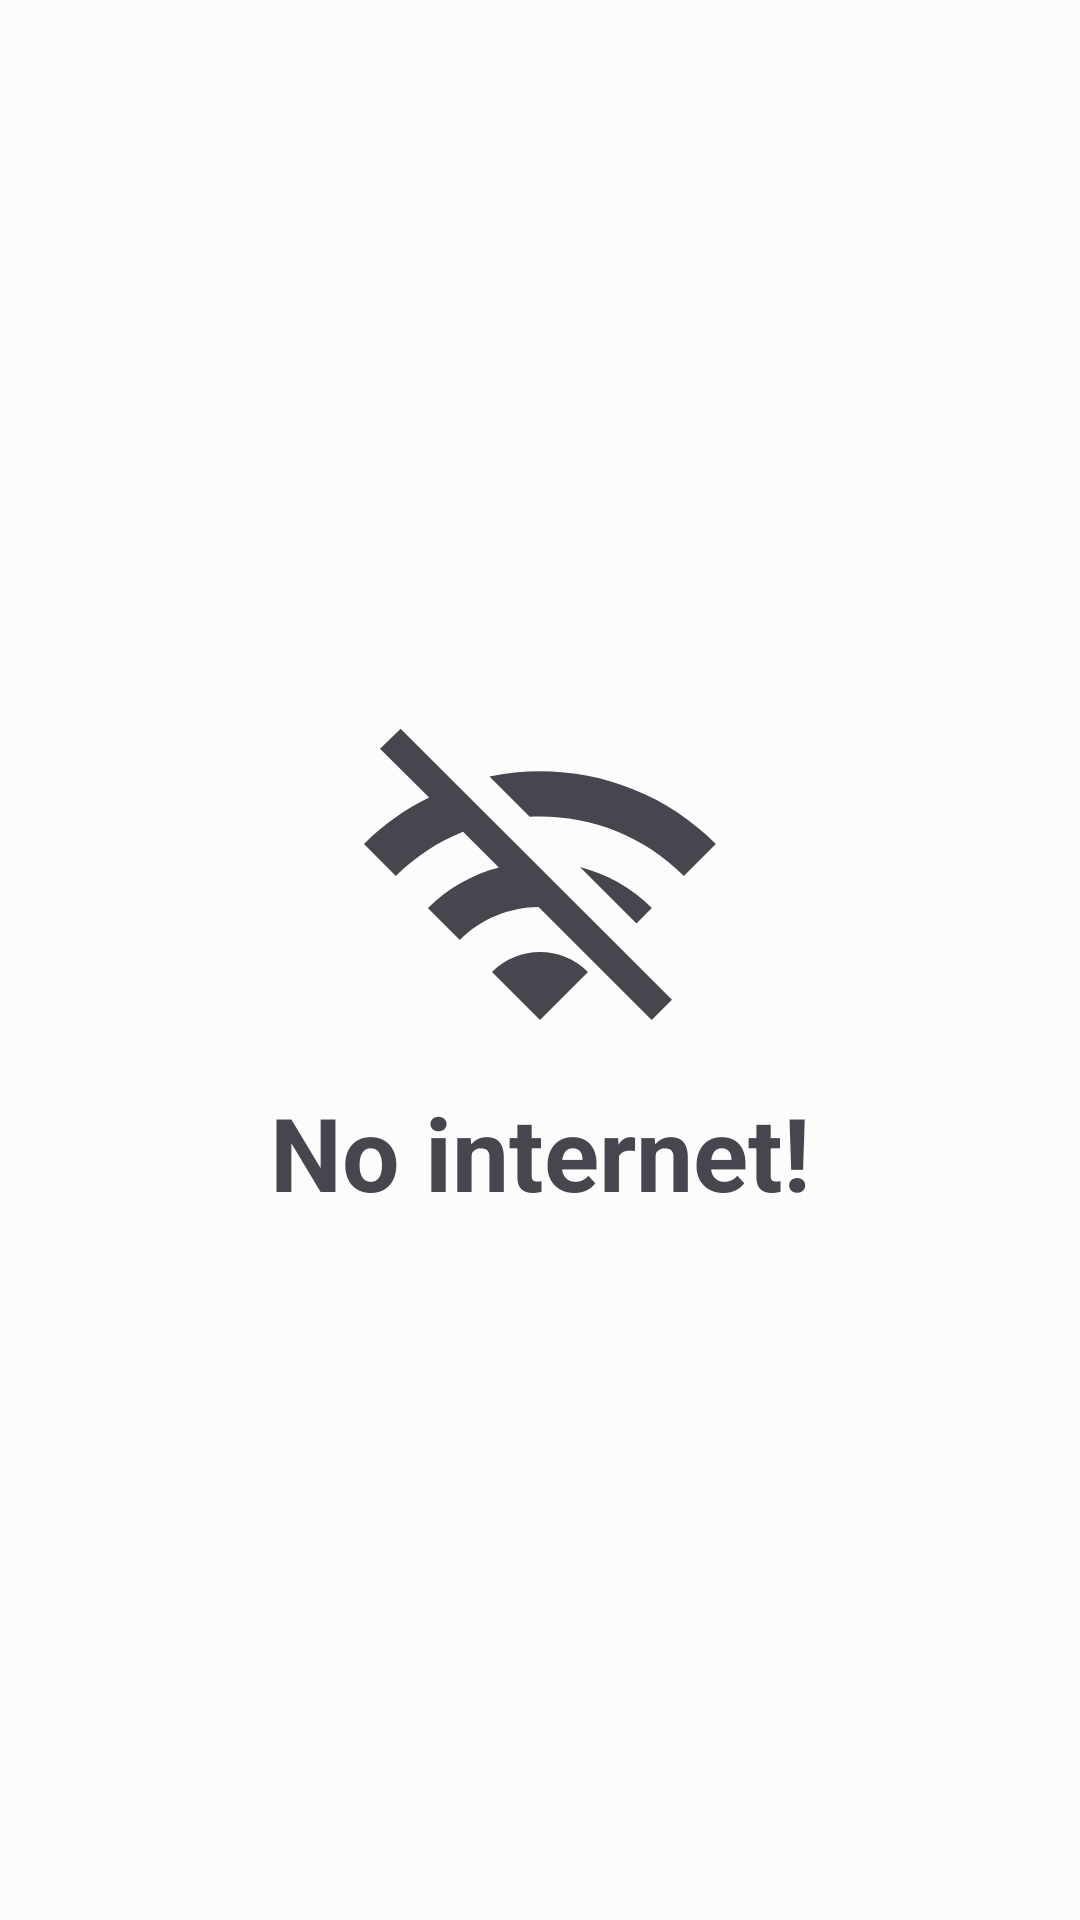

This screen was rendered from an Android layout file. Write that file and the resources it references.
<!-- AndroidManifest.xml: application theme Theme.StudIpFileMailer -->
<!-- res/layout/activity_no_internet.xml -->
<?xml version="1.0" encoding="utf-8"?>
<androidx.constraintlayout.widget.ConstraintLayout xmlns:android="http://schemas.android.com/apk/res/android"
    xmlns:app="http://schemas.android.com/apk/res-auto"
    xmlns:tools="http://schemas.android.com/tools"
    android:layout_width="match_parent"
    android:layout_height="match_parent"
    tools:context=".util.NoInternetActivity">

    <ImageView
        android:id="@+id/no_internet_symbol"
        android:layout_width="wrap_content"
        android:layout_height="wrap_content"
        app:tint="?attr/colorControlNormal"
        app:layout_constraintBottom_toTopOf="@+id/no_internet_text"
        app:layout_constraintEnd_toEndOf="parent"
        app:layout_constraintHorizontal_bias="0.5"
        app:layout_constraintStart_toStartOf="parent"
        app:layout_constraintTop_toTopOf="parent"
        app:layout_constraintVertical_chainStyle="packed"
        app:srcCompat="@drawable/no_internet" />

    <TextView
        android:id="@+id/no_internet_text"
        android:layout_width="wrap_content"
        android:layout_height="wrap_content"
        android:text="@string/no_internet"
        android:textSize="34sp"
        android:textStyle="bold"
        app:layout_constraintBottom_toBottomOf="parent"
        app:layout_constraintEnd_toEndOf="parent"
        app:layout_constraintHorizontal_bias="0.5"
        app:layout_constraintStart_toStartOf="parent"
        app:layout_constraintTop_toBottomOf="@+id/no_internet_symbol" />
</androidx.constraintlayout.widget.ConstraintLayout>
<!-- resources referenced by this layout -->
<resources>
  <!-- drawable no_internet (drawable) -->
  <vector
      android:height="128dp"
      android:width="128dp"
      android:viewportHeight="24"
      android:viewportWidth="24"
      android:tint="#000000"
      xmlns:android="http://schemas.android.com/apk/res/android">
      <path
          android:fillColor="@android:color/white"
          android:pathData="M22.99,9C19.15,5.16 13.8,3.76 8.84,4.78l2.52,2.52c3.47,-0.17 6.99,1.05 9.63,3.7l2,-2zM18.99,13c-1.29,-1.29 -2.84,-2.13 -4.49,-2.56l3.53,3.53 0.96,-0.97zM2,3.05L5.07,6.1C3.6,6.82 2.22,7.78 1,9l1.99,2c1.24,-1.24 2.67,-2.16 4.2,-2.77l2.24,2.24C7.81,10.89 6.27,11.73 5,13v0.01L6.99,15c1.36,-1.36 3.14,-2.04 4.92,-2.06L18.98,20l1.27,-1.26L3.29,1.79 2,3.05zM9,17l3,3 3,-3c-1.65,-1.66 -4.34,-1.66 -6,0z"/>
  </vector>
  <string name="no_internet">No internet!</string>
  <color name="md_theme_light_primary">#335CA8</color>
  <color name="md_theme_light_onPrimary">#FFFFFF</color>
  <color name="md_theme_light_primaryContainer">#D7E2FF</color>
  <color name="md_theme_light_onPrimaryContainer">#001944</color>
  <color name="md_theme_light_secondary">#006874</color>
  <color name="md_theme_light_onSecondary">#FFFFFF</color>
  <color name="md_theme_light_secondaryContainer">#90F1FF</color>
  <color name="md_theme_light_onSecondaryContainer">#001F24</color>
  <color name="md_theme_light_tertiary">#8A4485</color>
  <color name="md_theme_light_onTertiary">#FFFFFF</color>
  <color name="md_theme_light_tertiaryContainer">#FFD6F7</color>
  <color name="md_theme_light_onTertiaryContainer">#380039</color>
  <color name="md_theme_light_error">#B3261E</color>
  <color name="md_theme_light_errorContainer">#F9DEDC</color>
  <color name="md_theme_light_onError">#FFFFFF</color>
  <color name="md_theme_light_onErrorContainer">#410E0B</color>
  <color name="md_theme_light_background">#FBFDFD</color>
  <color name="md_theme_light_onBackground">#191C1D</color>
  <color name="md_theme_light_surface">#FBFDFD</color>
  <color name="md_theme_light_onSurface">#191C1D</color>
  <color name="md_theme_light_surfaceVariant">#E7E0EC</color>
  <color name="md_theme_light_onSurfaceVariant">#49454F</color>
  <color name="md_theme_light_outline">#79747E</color>
  <color name="md_theme_light_inverseOnSurface">#EFF1F1</color>
  <color name="md_theme_light_inverseSurface">#2D3132</color>
  <color name="md_theme_light_primaryInverse">#ACC6FF</color>
</resources>
